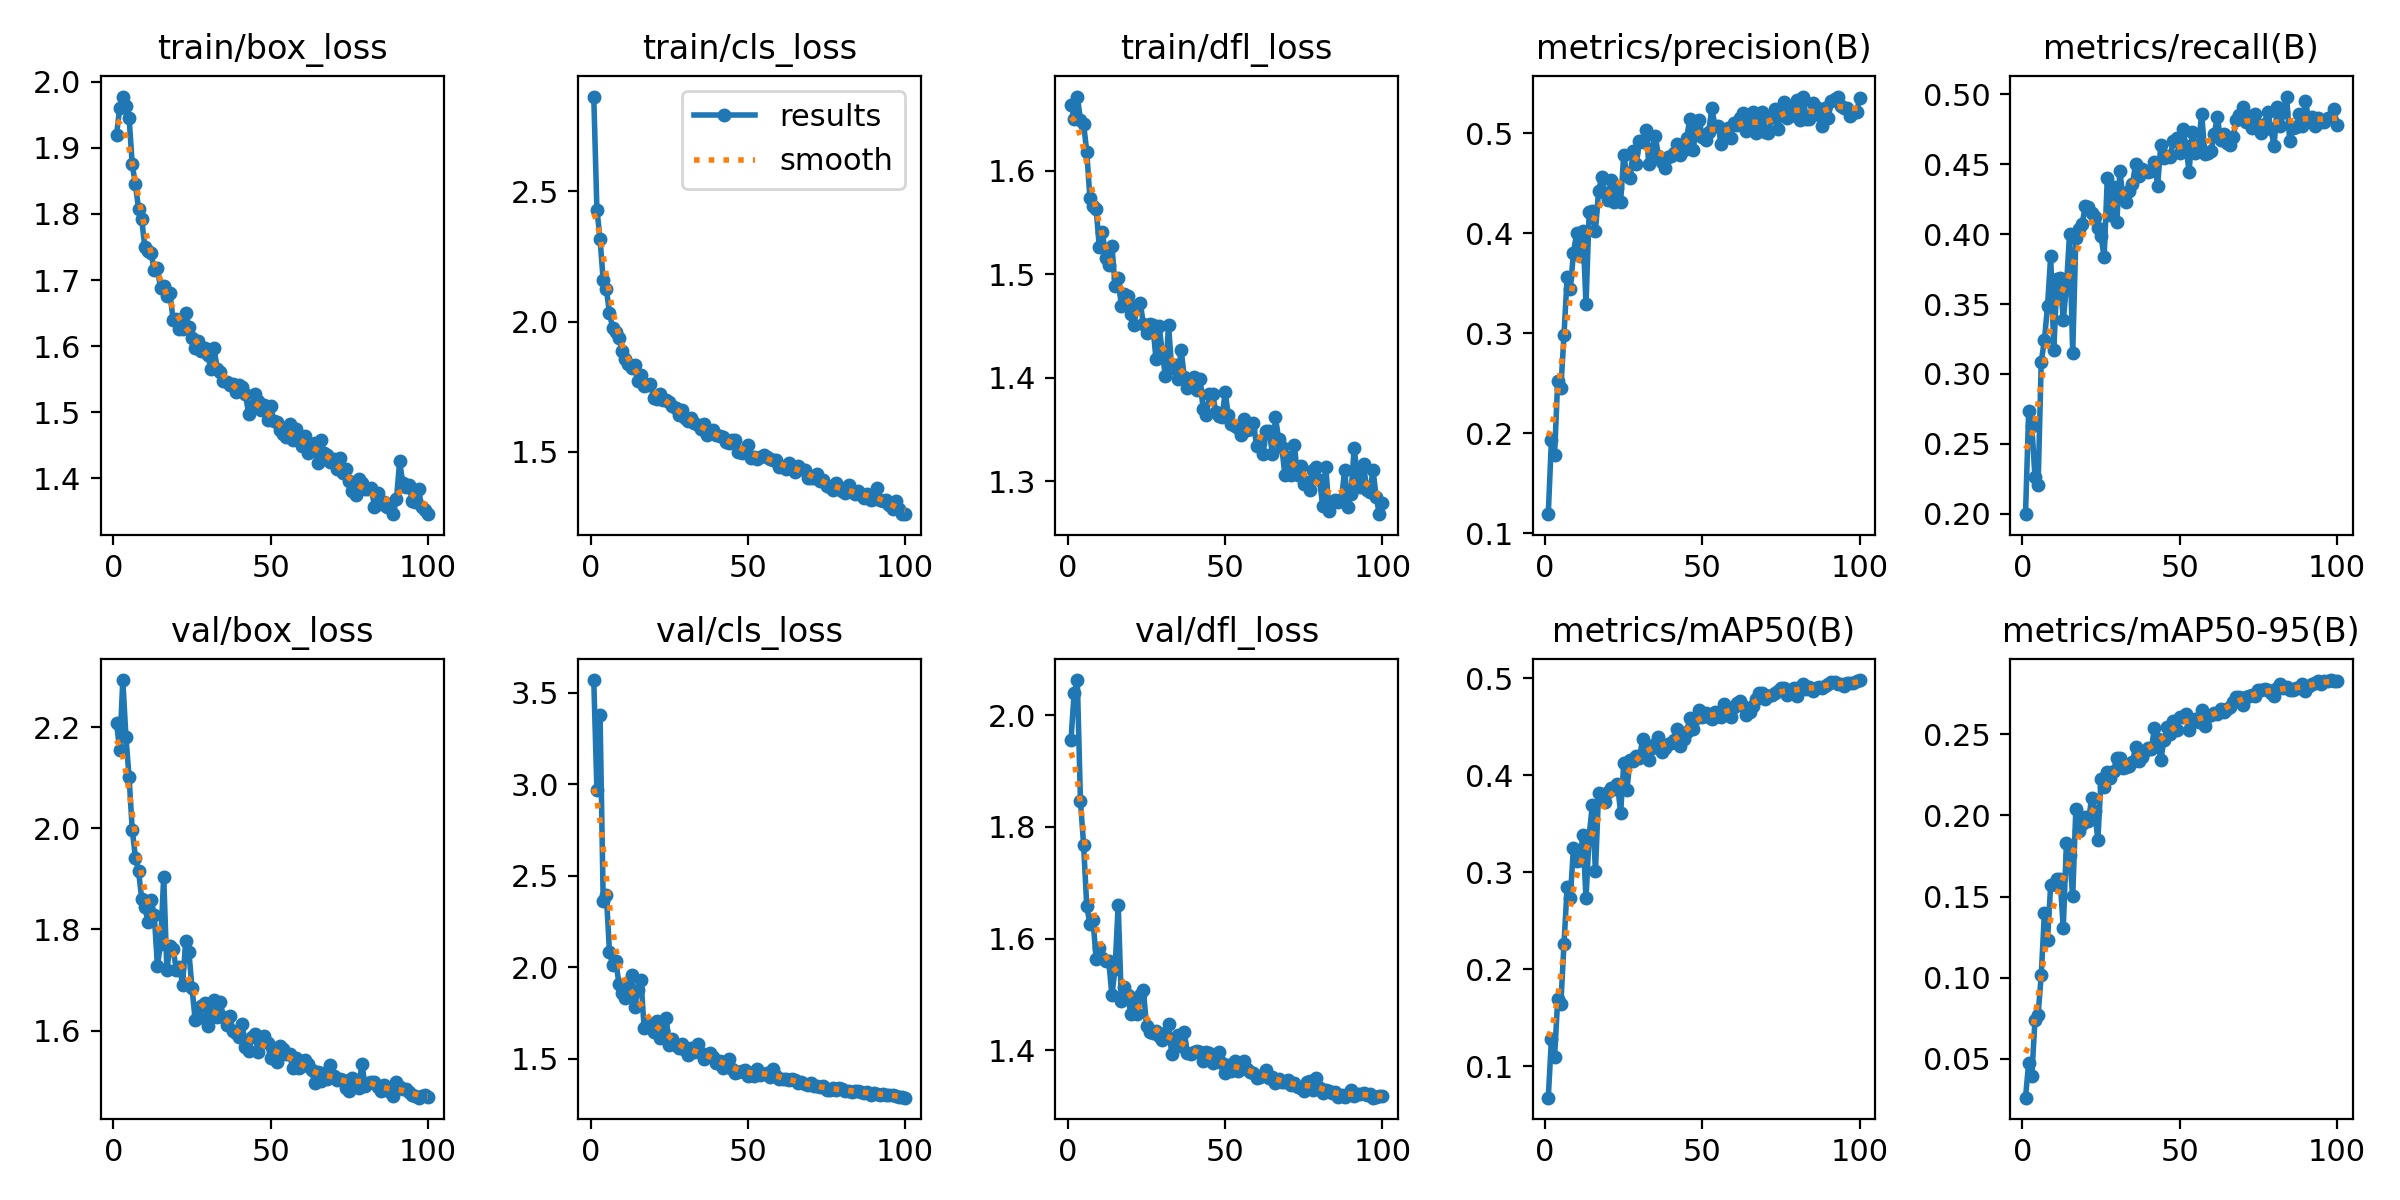

The data file committed next to this chart (first rows):
epoch, train/box_loss, train/cls_loss, train/dfl_loss, metrics/precision(B), metrics/recall(B), metrics/mAP50(B), metrics/mAP50-95(B), val/box_loss, val/cls_loss, val/dfl_loss, lr/pg0, lr/pg1, lr/pg2
1, 1.919, 2.865, 1.664, 0.1189, 0.1997, 0.06786, 0.02614, 2.209, 3.57, 1.956, 0.0006599, 0.0006599, 0.0006599
2, 1.96, 2.43, 1.65, 0.1932, 0.2734, 0.1281, 0.04761, 2.154, 2.966, 2.039, 0.001313, 0.001313, 0.001313
3, 1.978, 2.319, 1.672, 0.178, 0.2631, 0.1099, 0.03947, 2.293, 3.377, 2.063, 0.001954, 0.001954, 0.001954
4, 1.964, 2.158, 1.649, 0.2521, 0.2264, 0.1692, 0.07387, 2.18, 2.36, 1.846, 0.001941, 0.001941, 0.001941
5, 1.946, 2.125, 1.645, 0.2447, 0.2207, 0.1646, 0.07734, 2.1, 2.395, 1.768, 0.001921, 0.001921, 0.001921
6, 1.875, 2.033, 1.619, 0.2984, 0.3088, 0.2264, 0.1016, 1.997, 2.082, 1.658, 0.001901, 0.001901, 0.001901
7, 1.845, 1.976, 1.574, 0.3564, 0.324, 0.2847, 0.1397, 1.942, 2.011, 1.627, 0.001881, 0.001881, 0.001881
8, 1.808, 1.958, 1.566, 0.3439, 0.3487, 0.2737, 0.1232, 1.916, 2.033, 1.632, 0.001861, 0.001861, 0.001861
9, 1.792, 1.938, 1.563, 0.3801, 0.3841, 0.3247, 0.1573, 1.86, 1.911, 1.563, 0.001842, 0.001842, 0.001842
10, 1.749, 1.885, 1.526, 0.4001, 0.3174, 0.3122, 0.1577, 1.843, 1.86, 1.584, 0.001822, 0.001822, 0.001822
11, 1.743, 1.857, 1.541, 0.3778, 0.368, 0.3126, 0.1606, 1.815, 1.832, 1.565, 0.001802, 0.001802, 0.001802
12, 1.74, 1.838, 1.516, 0.4028, 0.3689, 0.338, 0.1608, 1.858, 1.893, 1.559, 0.001782, 0.001782, 0.001782
13, 1.715, 1.821, 1.509, 0.3291, 0.3384, 0.2734, 0.1305, 1.828, 1.956, 1.559, 0.001762, 0.001762, 0.001762
14, 1.718, 1.831, 1.528, 0.4212, 0.3627, 0.3378, 0.1828, 1.728, 1.782, 1.499, 0.001743, 0.001743, 0.001743
15, 1.688, 1.77, 1.489, 0.4228, 0.4002, 0.369, 0.1755, 1.771, 1.876, 1.546, 0.001723, 0.001723, 0.001723
16, 1.691, 1.794, 1.497, 0.4022, 0.3149, 0.3009, 0.1501, 1.904, 1.932, 1.661, 0.001703, 0.001703, 0.001703
17, 1.677, 1.754, 1.469, 0.4426, 0.3973, 0.3821, 0.204, 1.72, 1.669, 1.487, 0.001683, 0.001683, 0.001683
18, 1.68, 1.758, 1.48, 0.456, 0.4039, 0.3758, 0.1905, 1.767, 1.688, 1.512, 0.001663, 0.001663, 0.001663
19, 1.64, 1.761, 1.48, 0.44, 0.4073, 0.3726, 0.1946, 1.761, 1.683, 1.5, 0.001644, 0.001644, 0.001644
20, 1.641, 1.707, 1.462, 0.4335, 0.4202, 0.3831, 0.1988, 1.72, 1.644, 1.464, 0.001624, 0.001624, 0.001624
21, 1.626, 1.704, 1.451, 0.4532, 0.4191, 0.3866, 0.1963, 1.726, 1.706, 1.481, 0.001604, 0.001604, 0.001604
22, 1.626, 1.72, 1.469, 0.4316, 0.415, 0.3861, 0.2105, 1.691, 1.615, 1.466, 0.001584, 0.001584, 0.001584
23, 1.65, 1.699, 1.473, 0.445, 0.4125, 0.3915, 0.2026, 1.777, 1.658, 1.498, 0.001564, 0.001564, 0.001564
24, 1.629, 1.697, 1.452, 0.4314, 0.4047, 0.3611, 0.1848, 1.755, 1.722, 1.509, 0.001545, 0.001545, 0.001545
25, 1.612, 1.691, 1.443, 0.4785, 0.3985, 0.4122, 0.2222, 1.685, 1.576, 1.443, 0.001525, 0.001525, 0.001525
26, 1.597, 1.676, 1.452, 0.4581, 0.3833, 0.3848, 0.2172, 1.621, 1.608, 1.433, 0.001505, 0.001505, 0.001505
27, 1.608, 1.669, 1.451, 0.4549, 0.4401, 0.4162, 0.2267, 1.626, 1.573, 1.43, 0.001485, 0.001485, 0.001485
28, 1.593, 1.642, 1.418, 0.4821, 0.4133, 0.4145, 0.2228, 1.649, 1.557, 1.434, 0.001465, 0.001465, 0.001465
29, 1.597, 1.659, 1.45, 0.4691, 0.4339, 0.4198, 0.2272, 1.654, 1.582, 1.425, 0.001446, 0.001446, 0.001446
30, 1.587, 1.628, 1.425, 0.4924, 0.4084, 0.4175, 0.2356, 1.609, 1.546, 1.419, 0.001426, 0.001426, 0.001426
31, 1.565, 1.619, 1.402, 0.4912, 0.445, 0.4376, 0.2354, 1.637, 1.518, 1.431, 0.001406, 0.001406, 0.001406
32, 1.598, 1.629, 1.451, 0.5036, 0.4261, 0.4285, 0.2291, 1.659, 1.557, 1.448, 0.001386, 0.001386, 0.001386
33, 1.565, 1.611, 1.409, 0.4692, 0.4232, 0.4155, 0.2301, 1.626, 1.535, 1.393, 0.001366, 0.001366, 0.001366
34, 1.561, 1.603, 1.412, 0.4842, 0.431, 0.4283, 0.2306, 1.655, 1.58, 1.421, 0.001347, 0.001347, 0.001347
35, 1.547, 1.588, 1.398, 0.4976, 0.4356, 0.4324, 0.2331, 1.626, 1.528, 1.428, 0.001327, 0.001327, 0.001327
36, 1.546, 1.605, 1.427, 0.4779, 0.4504, 0.4396, 0.242, 1.61, 1.495, 1.407, 0.001307, 0.001307, 0.001307
37, 1.541, 1.563, 1.401, 0.4711, 0.4413, 0.4243, 0.2337, 1.628, 1.517, 1.433, 0.001287, 0.001287, 0.001287
38, 1.542, 1.574, 1.39, 0.4658, 0.4467, 0.4281, 0.2358, 1.598, 1.533, 1.395, 0.001267, 0.001267, 0.001267
39, 1.53, 1.583, 1.396, 0.4767, 0.4455, 0.4321, 0.24, 1.594, 1.51, 1.393, 0.001248, 0.001248, 0.001248
40, 1.541, 1.563, 1.401, 0.4772, 0.4445, 0.433, 0.2416, 1.588, 1.477, 1.398, 0.001228, 0.001228, 0.001228
41, 1.538, 1.562, 1.388, 0.4808, 0.4455, 0.4361, 0.2411, 1.612, 1.486, 1.399, 0.001208, 0.001208, 0.001208
42, 1.527, 1.555, 1.399, 0.4899, 0.4519, 0.448, 0.2539, 1.568, 1.45, 1.396, 0.001188, 0.001188, 0.001188
43, 1.497, 1.538, 1.37, 0.4781, 0.4348, 0.4301, 0.2473, 1.56, 1.476, 1.381, 0.001168, 0.001168, 0.001168
44, 1.51, 1.534, 1.364, 0.4836, 0.4636, 0.4377, 0.2342, 1.586, 1.498, 1.397, 0.001149, 0.001149, 0.001149
45, 1.527, 1.545, 1.384, 0.4955, 0.4545, 0.4449, 0.2462, 1.593, 1.445, 1.395, 0.001129, 0.001129, 0.001129
46, 1.517, 1.545, 1.385, 0.5146, 0.4557, 0.4592, 0.2543, 1.557, 1.423, 1.378, 0.001109, 0.001109, 0.001109
47, 1.503, 1.5, 1.367, 0.4833, 0.4553, 0.4482, 0.2503, 1.577, 1.426, 1.381, 0.001089, 0.001089, 0.001089
48, 1.512, 1.495, 1.363, 0.5037, 0.4669, 0.4593, 0.258, 1.589, 1.433, 1.397, 0.001069, 0.001069, 0.001069
49, 1.488, 1.508, 1.362, 0.513, 0.4689, 0.4668, 0.2527, 1.575, 1.438, 1.378, 0.00105, 0.00105, 0.00105
50, 1.51, 1.526, 1.386, 0.4963, 0.4578, 0.4605, 0.2606, 1.545, 1.405, 1.36, 0.00103, 0.00103, 0.00103
51, 1.486, 1.477, 1.364, 0.4939, 0.4755, 0.4642, 0.2608, 1.557, 1.422, 1.374, 0.00101, 0.00101, 0.00101
52, 1.485, 1.479, 1.355, 0.5018, 0.4627, 0.4603, 0.2626, 1.538, 1.403, 1.363, 0.0009902, 0.0009902, 0.0009902
53, 1.473, 1.471, 1.353, 0.525, 0.4446, 0.4582, 0.2529, 1.57, 1.444, 1.38, 0.0009704, 0.0009704, 0.0009704
54, 1.468, 1.48, 1.352, 0.5073, 0.473, 0.4654, 0.2573, 1.563, 1.408, 1.363, 0.0009506, 0.0009506, 0.0009506
55, 1.463, 1.486, 1.345, 0.5071, 0.4578, 0.4607, 0.2596, 1.553, 1.417, 1.366, 0.0009308, 0.0009308, 0.0009308
56, 1.482, 1.479, 1.36, 0.4891, 0.464, 0.4599, 0.2579, 1.554, 1.421, 1.381, 0.000911, 0.000911, 0.000911
57, 1.458, 1.471, 1.35, 0.4949, 0.4862, 0.4738, 0.2652, 1.525, 1.399, 1.366, 0.0008912, 0.0008912, 0.0008912
58, 1.474, 1.469, 1.35, 0.5056, 0.457, 0.4635, 0.2553, 1.545, 1.444, 1.362, 0.0008714, 0.0008714, 0.0008714
59, 1.459, 1.468, 1.357, 0.495, 0.4582, 0.4602, 0.2616, 1.527, 1.407, 1.36, 0.0008516, 0.0008516, 0.0008516
60, 1.448, 1.442, 1.334, 0.5109, 0.4597, 0.4708, 0.2618, 1.53, 1.389, 1.351, 0.0008318, 0.0008318, 0.0008318
... 40 more rows
